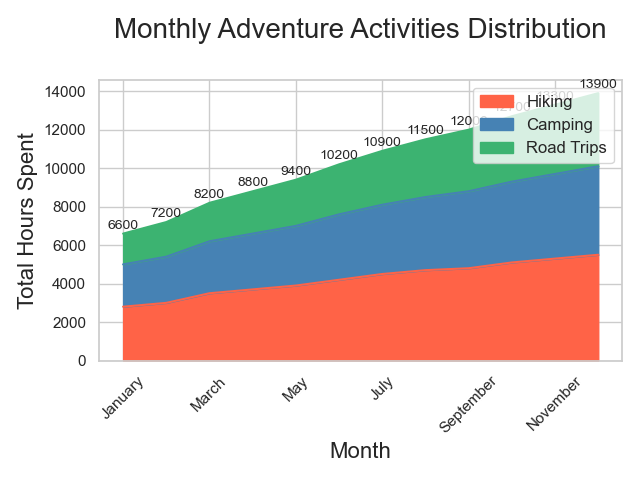

Values plotted in this chart, from the file beside it:
Month, Hiking, Camping, Road Trips
January, 2800, 2200, 1600
February, 3000, 2400, 1800
March, 3500, 2700, 2000
April, 3700, 2900, 2200
May, 3900, 3100, 2400
June, 4200, 3400, 2600
July, 4500, 3600, 2800
August, 4700, 3800, 3000
September, 4800, 4000, 3200
October, 5100, 4200, 3400
November, 5300, 4400, 3600
December, 5500, 4600, 3800
